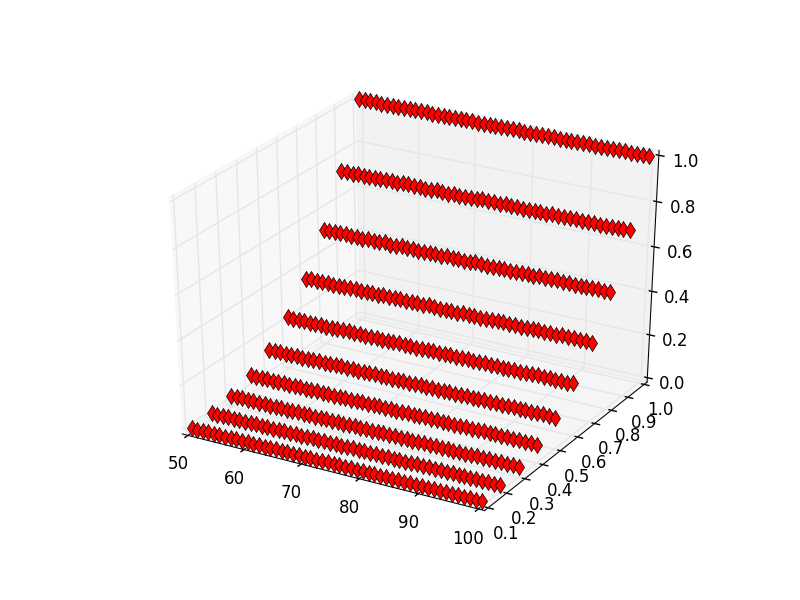

Values plotted in this chart, from the file beside it:
50, 0.100000, 0.000969
50, 0.2, 0.007857
50, 0.3, 0.02724
50, 0.4, 0.06525
50, 0.5, 0.1236
50, 0.6, 0.2169
50, 0.7, 0.341
50, 0.8, 0.511
50, 0.9, 0.7301
50, 1, 1
51, 0.1, 0.000960
51, 0.2, 0.008211
51, 0.3, 0.02833
51, 0.4, 0.06228
51, 0.5, 0.1256
51, 0.6, 0.2169
51, 0.7, 0.344
51, 0.8, 0.5122
51, 0.9, 0.7309
51, 1, 1
52, 0.1, 0.000950
52, 0.2, 0.007873
52, 0.3, 0.02828
52, 0.4, 0.06376
52, 0.5, 0.1253
52, 0.6, 0.2158
52, 0.7, 0.3435
52, 0.8, 0.5115
52, 0.9, 0.7267
52, 1, 1
53, 0.1, 0.000982
53, 0.2, 0.007855
53, 0.3, 0.02694
53, 0.4, 0.06377
53, 0.5, 0.124
53, 0.6, 0.2172
53, 0.7, 0.3428
53, 0.8, 0.5132
53, 0.9, 0.7314
53, 1, 1
54, 0.1, 0.001008
54, 0.2, 0.007741
54, 0.3, 0.02709
54, 0.4, 0.06386
54, 0.5, 0.1249
54, 0.6, 0.215
54, 0.7, 0.3435
54, 0.8, 0.5131
54, 0.9, 0.7265
54, 1, 1
55, 0.1, 0.000991
55, 0.2, 0.008195
55, 0.3, 0.02725
55, 0.4, 0.06343
55, 0.5, 0.1269
55, 0.6, 0.2174
55, 0.7, 0.3417
55, 0.8, 0.5134
55, 0.9, 0.7277
55, 1, 1
56, 0.1, 0.000938
... 449 more rows
